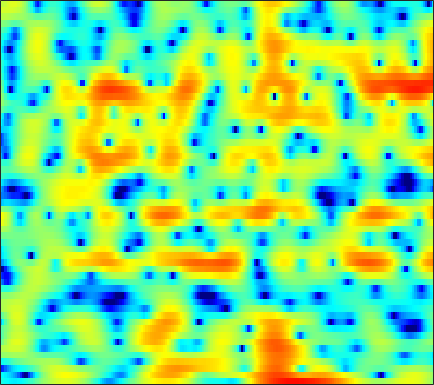

The data file committed next to this chart (first rows):
-4.3647, -4.7755, -5.2594, -5.6784, -5.9361, -6.1713, -6.2634, -6.2248, -6.0349, -5.6942, -5.2211, -4.8027, -4.1706, -3.4883, -2.9677, -2.2464, -1.5155, -0.97026, -0.26312, 0.41058, 1.048, 1.4949, 2.0425, 2.5288
-5.305, -5.662, -6.196, -6.811, -7.347, -8.201, -9.289, -10.34, -12.19, -14.95, -19.64, -25.53, -21.39, -14.55, -11.22, -7.946, -5.441, -3.89, -2.137, -0.6653, 0.5787, 1.385, 2.312, 3.09
-15.63, -14.49, -12.21, -10.2, -8.994, -7.751, -6.84, -6.31, -5.761, -5.314, -4.898, -4.564, -4.049, -3.412, -2.856, -2.033, -1.167, -0.5184, 0.3158, 1.092, 1.782, 2.233, 2.743, 3.145
-5.098, -4.922, -4.442, -3.803, -3.285, -2.611, -2.001, -1.593, -1.119, -0.7204, -0.3776, -0.152, 0.1132, 0.3553, 0.5277, 0.7436, 0.9472, 1.086, 1.262, 1.417, 1.543, 1.61, 1.66, 1.653
0.7822, 0.8386, 0.9457, 1.081, 1.19, 1.329, 1.442, 1.498, 1.526, 1.48, 1.365, 1.231, 0.9839, 0.6767, 0.41, 0.01818, -0.393, -0.6986, -1.073, -1.369, -1.572, -1.66, -1.704, -1.691
1.937, 2.216, 2.581, 2.908, 3.114, 3.317, 3.419, 3.417, 3.296, 3.027, 2.595, 2.153, 1.376, 0.3631, -0.5747, -2.105, -3.987, -5.649, -8.091, -10.17, -10.6, -9.784, -8.251, -6.89
-1.242, -0.001142, 1.358, 2.417, 3.03, 3.631, 4.005, 4.143, 4.143, 3.942, 3.525, 3.066, 2.252, 1.185, 0.2013, -1.364, -3.219, -4.803, -6.966, -8.581, -8.919, -8.462, -7.632, -7.049
-2.48, -1.278, 0.09407, 1.212, 1.891, 2.59, 3.063, 3.274, 3.378, 3.278, 2.989, 2.658, 2.086, 1.386, 0.7954, -0.03881, -0.8796, -1.477, -2.179, -2.735, -3.14, -3.361, -3.594, -3.829
-2.019, -1.335, -0.3184, 0.674, 1.334, 2.057, 2.579, 2.818, 2.924, 2.788, 2.408, 1.97, 1.213, 0.2851, -0.4868, -1.549, -2.502, -3.058, -3.505, -3.595, -3.416, -3.159, -2.751, -2.336
-8.07, -4.941, -1.884, 0.2808, 1.487, 2.657, 3.405, 3.719, 3.819, 3.566, 2.961, 2.255, 0.9359, -0.8816, -2.659, -5.831, -10.45, -15.24, -15.93, -10.67, -7.265, -5.534, -3.825, -2.538
-2.02, -1.003, 0.4246, 1.685, 2.47, 3.281, 3.802, 3.994, 3.989, 3.697, 3.114, 2.471, 1.338, -0.09267, -1.353, -3.231, -5.085, -6.198, -6.966, -7.041, -6.762, -6.481, -6.097, -5.625
1.673, 1.957, 2.374, 2.788, 3.069, 3.372, 3.551, 3.595, 3.522, 3.28, 2.863, 2.44, 1.724, 0.8468, 0.09787, -1.009, -2.217, -3.186, -4.594, -6.21, -8.172, -10.05, -13.38, -17.52
1.885, 2.025, 2.224, 2.433, 2.582, 2.752, 2.877, 2.934, 2.946, 2.863, 2.667, 2.446, 2.042, 1.502, 1.018, 0.2513, -0.6684, -1.47, -2.696, -4.119, -5.782, -7.16, -9.039, -10.53
0.2903, 0.3097, 0.3952, 0.5563, 0.7268, 1.008, 1.331, 1.573, 1.871, 2.112, 2.274, 2.329, 2.306, 2.163, 1.978, 1.622, 1.147, 0.7166, 0.0547, -0.6961, -1.506, -2.117, -2.912, -3.628
-3.626, -3.954, -4.16, -4.014, -3.65, -2.885, -1.933, -1.192, -0.2521, 0.585, 1.296, 1.728, 2.168, 2.458, 2.569, 2.597, 2.5, 2.353, 2.062, 1.678, 1.232, 0.8663, 0.3375, -0.2246
-10.57, -12.53, -15.43, -16.31, -14.12, -10.31, -7.145, -5.228, -3.117, -1.432, -0.1057, 0.6939, 1.539, 2.16, 2.499, 2.797, 2.93, 2.936, 2.833, 2.624, 2.322, 2.04, 1.631, 1.183
-14.35, -15.66, -16.87, -16.51, -14.71, -11.32, -8.138, -6.12, -3.836, -1.986, -0.5306, 0.3521, 1.296, 2, 2.404, 2.783, 2.986, 3.025, 2.944, 2.703, 2.309, 1.935, 1.368, 0.7938
-26.06, -21.03, -15.28, -11.53, -9.294, -6.749, -4.646, -3.267, -1.688, -0.4413, 0.5294, 1.111, 1.75, 2.247, 2.563, 2.917, 3.183, 3.294, 3.262, 2.953, 2.312, 1.571, 0.1573, -1.75
-10.28, -9.541, -7.73, -5.757, -4.342, -2.708, -1.427, -0.6462, 0.07145, 0.3806, 0.3273, 0.08439, -0.413, -0.7283, -0.6477, 0.006548, 1.04, 1.8, 2.554, 2.892, 2.724, 2.205, 0.9062, -1.184
-7.223, -6.114, -4.721, -3.433, -2.587, -1.692, -1.038, -0.7672, -0.8057, -1.296, -2.432, -3.899, -7.299, -14.67, -31.58, -10.34, -4.692, -2.228, -0.07338, 1.27, 2.016, 2.281, 2.373, 2.267
-6.829, -5.461, -4.03, -2.911, -2.254, -1.607, -1.183, -1.046, -1.097, -1.384, -1.942, -2.48, -3.251, -3.788, -3.8, -3.188, -2.062, -1.141, -0.01062, 0.9074, 1.575, 1.942, 2.285, 2.482
-3.911, -3.246, -2.466, -1.856, -1.498, -1.122, -0.891, -0.797, -0.7166, -0.7445, -0.8132, -0.8529, -0.8654, -0.8187, -0.7015, -0.4168, -0.05264, 0.2655, 0.6952, 1.084, 1.4, 1.586, 1.728, 1.785
-0.7472, -0.6291, -0.5185, -0.4638, -0.4614, -0.4909, -0.569, -0.6205, -0.6559, -0.662, -0.5944, -0.5127, -0.3546, -0.1427, 0.03426, 0.2894, 0.5244, 0.6894, 0.8765, 1.012, 1.113, 1.141, 1.109, 1.003
2.164, 1.887, 1.429, 0.8929, 0.4411, -0.2309, -0.8643, -1.283, -1.722, -1.82, -1.627, -1.337, -0.8396, -0.2993, 0.068, 0.4457, 0.7331, 0.8555, 0.9129, 0.8743, 0.754, 0.6347, 0.499, 0.3355
4.876, 4.28, 3.337, 2.173, 1.118, -0.59, -2.647, -4.453, -6.703, -7.225, -5.64, -3.986, -2.031, -0.5775, 0.2335, 0.9431, 1.288, 1.31, 1.049, 0.5123, -0.2394, -0.7643, -1.177, -1.141
5.511, 4.821, 3.794, 2.528, 1.384, -0.5107, -3.125, -5.469, -9.437, -10.52, -7.164, -4.68, -2.144, -0.3335, 0.6115, 1.458, 1.756, 1.623, 0.8785, -0.728, -3.534, -7.203, -15.05, -8.789
0.5652, 0.2502, -0.2031, -0.7964, -1.355, -2.254, -3.196, -3.897, -4.59, -4.833, -4.567, -3.964, -3.079, -2.062, -1.311, -0.426, 0.2033, 0.4505, 0.4187, -0.04207, -0.8836, -1.546, -1.902, -1.146
-8.753, -7.624, -7.011, -6.959, -7.181, -7.591, -8.073, -8.588, -9.039, -9.675, -10.15, -10.29, -9.659, -8.212, -6.757, -4.828, -3.117, -2.027, -0.8666, 0.02025, 0.6747, 1.156, 1.743, 2.397
-11.24, -11.35, -12, -13.15, -14.1, -14.97, -15.15, -14.96, -15.01, -15.96, -18.52, -23.45, -34.51, -17.62, -12.77, -8.558, -5.561, -3.841, -1.999, -0.5457, 0.6363, 1.392, 2.258, 3.027
-9.408, -10.87, -13.43, -17.38, -22.38, -36.54, -22.61, -18.3, -15.72, -14.22, -13.48, -13.03, -11.95, -10.18, -8.539, -6.384, -4.367, -3.066, -1.56, -0.2999, 0.7948, 1.482, 2.3, 3.014
-6.152, -7.152, -8.508, -9.878, -10.73, -11.3, -11.01, -10.38, -9.341, -8.273, -7.284, -6.531, -5.599, -4.584, -3.817, -2.785, -1.821, -1.145, -0.3223, 0.4073, 1.046, 1.488, 2.049, 2.564
-3.101, -3.434, -3.881, -4.207, -4.337, -4.348, -4.117, -3.848, -3.323, -2.749, -2.138, -1.706, -1.146, -0.6631, -0.3612, -0.0235, 0.1993, 0.3068, 0.3742, 0.3997, 0.4078, 0.4731, 0.6459, 0.9509
-1.697, -1.778, -1.845, -1.74, -1.539, -1.133, -0.6171, -0.1914, 0.4123, 0.9548, 1.456, 1.719, 2.022, 2.124, 2.081, 1.823, 1.322, 0.7912, -0.163, -1.327, -2.543, -3.292, -3.833, -3.541
-3.114, -3.537, -3.663, -3.201, -2.491, -1.294, -0.0235, 0.8889, 1.966, 2.843, 3.497, 3.84, 4.058, 4.003, 3.766, 3.118, 2.092, 0.9848, -1.044, -3.95, -8.228, -13.46, -22.49, -14.13
-8.68, -11.79, -16.19, -12.55, -8.519, -4.516, -1.66, 0.03291, 1.762, 3.101, 4.032, 4.54, 4.866, 4.883, 4.66, 4.059, 3.047, 2.012, 0.2166, -2.088, -4.848, -6.938, -9.361, -10.96
-10.31, -11.44, -11.91, -10.34, -8.241, -5.291, -2.75, -1.099, 0.6728, 2.087, 3.142, 3.685, 4.178, 4.348, 4.274, 3.93, 3.28, 2.616, 1.512, 0.1923, -1.27, -2.462, -4.058, -5.754
-13.78, -12.16, -10.1, -8.131, -6.697, -4.822, -3.006, -1.806, -0.3076, 0.9019, 1.89, 2.449, 2.997, 3.283, 3.348, 3.214, 2.88, 2.484, 1.814, 1.012, 0.1049, -0.577, -1.475, -2.219
-13.85, -11.77, -9.407, -7.472, -6.165, -4.533, -3.018, -1.972, -0.6792, 0.4245, 1.348, 1.942, 2.501, 2.869, 3.007, 3.009, 2.82, 2.561, 2.057, 1.404, 0.6354, 0.0261, -0.8002, -1.536
-7.325, -7.435, -7.218, -6.558, -5.779, -4.503, -3.064, -1.963, -0.635, 0.5675, 1.551, 2.147, 2.773, 3.199, 3.378, 3.465, 3.335, 3.12, 2.644, 1.941, 1.014, 0.1045, -1.329, -3.095
-5.542, -7.348, -9.881, -10.98, -9.755, -6.973, -4.301, -2.667, -0.8924, 0.5215, 1.599, 2.2, 2.835, 3.26, 3.46, 3.607, 3.571, 3.438, 3.1, 2.521, 1.655, 0.7072, -1.014, -3.542
-3.994, -6.356, -10.18, -12.66, -10.95, -7.398, -4.709, -3.123, -1.634, -0.5269, 0.2341, 0.638, 1.006, 1.237, 1.389, 1.545, 1.729, 1.822, 1.901, 1.868, 1.648, 1.408, 0.8842, 0.256
-0.51, -1.542, -2.739, -3.463, -3.647, -3.505, -3.102, -2.715, -2.328, -2.173, -2.26, -2.457, -2.914, -3.378, -3.587, -3.494, -2.877, -2.218, -1.298, -0.453, 0.2449, 0.692, 1.194, 1.592
1.22, 0.2508, -0.9224, -1.869, -2.394, -2.835, -3.01, -3.179, -3.297, -3.701, -4.479, -5.479, -7.533, -10.9, -14.65, -15.78, -10.91, -7.923, -5.189, -3.305, -1.838, -0.985, 0.129, 1.185
1.278, -0.235, -2.311, -4.221, -5.227, -5.684, -5.346, -4.899, -4.413, -4.162, -4.374, -4.999, -6.243, -8.075, -9.366, -9.743, -8.429, -7.112, -5.88, -5.04, -4.387, -3.74, -2.377, -0.5576
0.5115, -1.828, -5.91, -12.28, -22.71, -17.28, -10.34, -7.48, -5.27, -3.795, -2.938, -2.525, -2.373, -2.401, -2.515, -2.691, -3.024, -3.459, -4.529, -6.769, -11.7, -18.23, -10.59, -3.885
-0.5538, -2.564, -5.403, -8.106, -9.513, -9.904, -8.912, -7.676, -5.838, -4.248, -2.875, -2.018, -1.179, -0.6069, -0.3597, -0.2675, -0.4233, -0.7729, -1.478, -2.503, -3.459, -3.684, -2.712, -0.7917
-2.086, -3.997, -6.902, -10.14, -12.63, -14.51, -13.15, -10.89, -7.982, -5.616, -3.632, -2.449, -1.15, -0.1951, 0.3419, 0.8326, 1.112, 1.206, 1.188, 1.12, 1.094, 1.19, 1.433, 1.807
-2.853, -4.684, -7.5, -10.95, -14.01, -16.96, -14.47, -11.58, -8.186, -5.54, -3.467, -2.142, -0.7008, 0.4354, 1.118, 1.819, 2.286, 2.527, 2.699, 2.757, 2.718, 2.648, 2.511, 2.324
-2.932, -4.281, -5.989, -7.431, -8.171, -8.468, -7.902, -7.065, -5.501, -3.836, -2.244, -1.121, 0.2186, 1.329, 2.019, 2.72, 3.196, 3.419, 3.54, 3.47, 3.214, 2.895, 2.359, 1.688
-3.89, -5.463, -7.546, -9.107, -9.57, -9.156, -7.769, -6.487, -4.689, -2.883, -1.209, -0.1116, 1.205, 2.308, 2.972, 3.649, 4.092, 4.236, 4.219, 3.924, 3.361, 2.759, 1.725, 0.4347
-5.182, -7.534, -11.95, -20.34, -34.43, -16.08, -10.53, -7.931, -5.182, -2.888, -0.9625, 0.3284, 1.782, 2.975, 3.679, 4.39, 4.799, 4.905, 4.762, 4.284, 3.444, 2.576, 0.9938, -1.124
-4.559, -5.961, -8.059, -9.896, -10.6, -10.49, -9.312, -7.962, -5.933, -3.779, -1.652, -0.1914, 1.489, 2.837, 3.648, 4.425, 4.86, 4.988, 4.848, 4.369, 3.511, 2.575, 0.9238, -1.311
-3.517, -4.211, -5.498, -7.176, -8.69, -11.21, -13.98, -13.96, -10.35, -6.373, -3.184, -1.313, 0.6792, 2.183, 3.044, 3.854, 4.346, 4.506, 4.468, 4.136, 3.513, 2.844, 1.713, 0.3193
-2.034, -2.39, -3.254, -4.633, -6.067, -8.456, -10.94, -11.17, -8.515, -5.31, -2.705, -1.138, 0.4884, 1.695, 2.356, 2.999, 3.397, 3.533, 3.548, 3.362, 2.991, 2.619, 1.961, 1.167
0.2692, 0.1449, -0.206, -0.7151, -1.165, -1.702, -2.03, -2.011, -1.649, -1.005, -0.2672, 0.2309, 0.8001, 1.212, 1.424, 1.612, 1.696, 1.73, 1.717, 1.656, 1.522, 1.357, 1.037, 0.5881
2.412, 2.385, 2.276, 2.119, 1.99, 1.793, 1.623, 1.5, 1.376, 1.252, 1.064, 0.8531, 0.4571, -0.06262, -0.4913, -1.079, -1.533, -1.69, -1.656, -1.404, -1.096, -0.9347, -0.8266, -0.9221
3.471, 3.479, 3.506, 3.522, 3.517, 3.454, 3.312, 3.128, 2.763, 2.222, 1.463, 0.7344, -0.5354, -2.202, -3.773, -6.269, -8.661, -9.433, -8.269, -6.295, -4.637, -3.716, -2.92, -2.543
2.603, 2.729, 3.094, 3.524, 3.796, 4.046, 4.087, 3.98, 3.599, 2.937, 1.971, 1.022, -0.6075, -2.769, -4.89, -8.646, -13.82, -16, -12.21, -8.546, -6.213, -5.004, -3.983, -3.434
